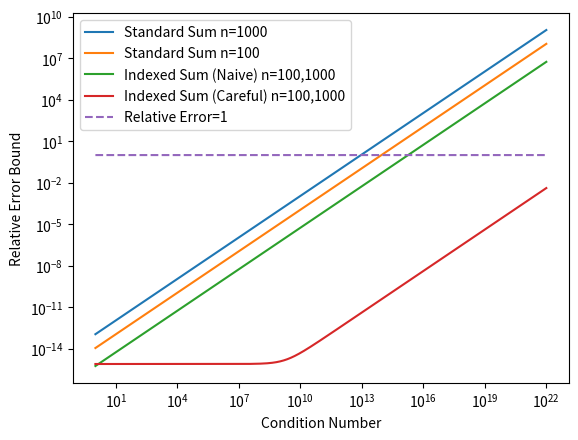

Python code for this plot:
import matplotlib
import matplotlib.pyplot as plot

eps = 2.0**(-53.0)
K = 3.0
W = 40.0

def samples(low, high, n):
  for i in range(n):
    yield low + i * ((low + high)/float(n))

def indexed_careful_relerr(cond):
  return 2.0**(W * (1.0 - K) - 1.0) * cond + 7 * eps

def indexed_naive_relerr(cond):
  return (2.0**(W * (1.0 - K) - 1.0) + ((2.0 * K - 1.0) * eps)) * cond

def standard_relerr(n):
  def foo(cond):
    return n * eps * cond
  return foo

def one(n):
  return 1.0

relerrs = [standard_relerr(1000), standard_relerr(100), indexed_naive_relerr, indexed_careful_relerr, one]
linestyles = ["-", "-", "-", "-", "--"]
names = ["Standard Sum n=1000", "Standard Sum n=100", "Indexed Sum (Naive) n=100,1000", "Indexed Sum (Careful) n=100,1000", "Relative Error=1"]
conds = [10.0**e for e in samples(0, 22, 10000)]
for (relerr, name, style) in zip(relerrs, names, linestyles):
  plot.plot(conds, [relerr(cond) for cond in conds], label="{}".format(name), linestyle=style)

plot.xscale("log")
plot.yscale("log")
plot.xlabel("Condition Number")
plot.ylabel("Relative Error Bound")
plot.legend(loc='upper left')
plot.savefig("error_comparison.eps", format='eps', dpi=1200)
